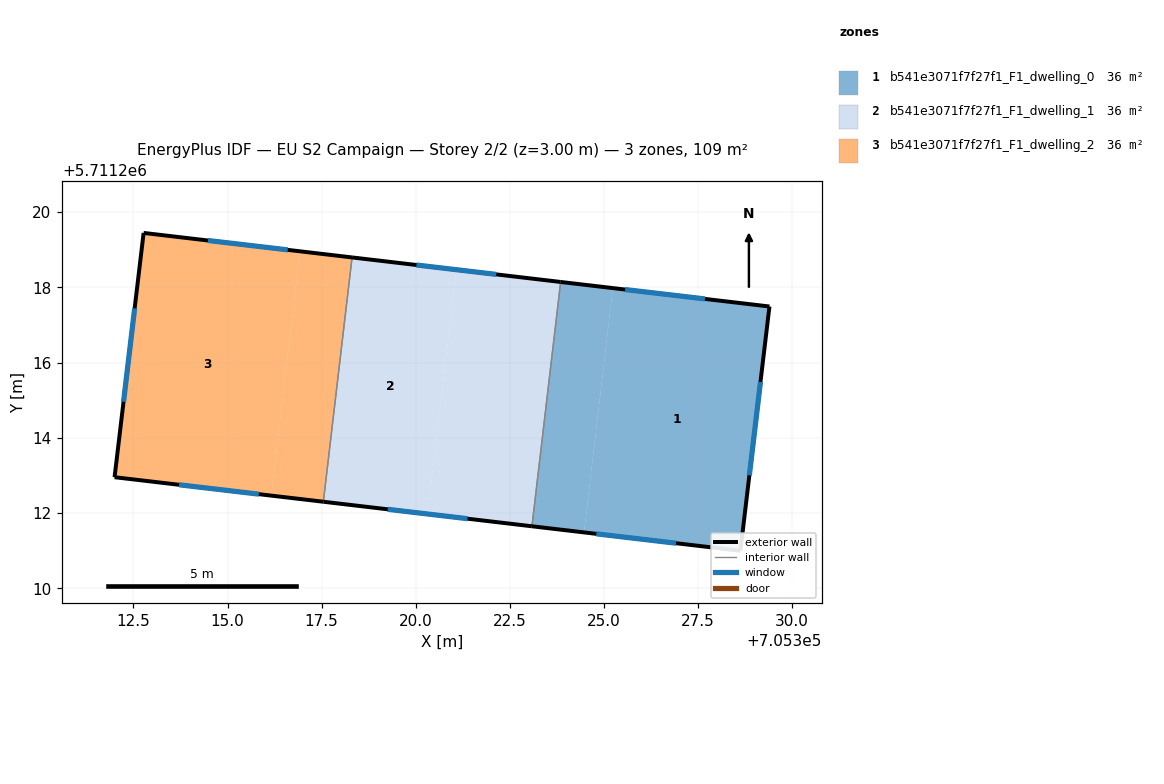
=== STOREY PLAN SPEC (per zone: floor XY polygon, exterior-wall plan segments, windows/doors) ===
zone 1: b541e3071f7f27f1_F1_dwelling_0  (36.5 m²)
  floor: (705328.63, 5711211.00) (705329.40, 5711217.49) (705325.24, 5711217.98) (705324.48, 5711211.49)
  floor: (705324.48, 5711211.49) (705325.24, 5711217.98) (705323.85, 5711218.14) (705323.09, 5711211.65)
  exterior wall: (705323.85, 5711218.14) – (705329.40, 5711217.49)  [5.6 m]
    window: (705325.57, 5711217.94) – (705327.69, 5711217.69)  [2.5 m²]
  exterior wall: (705329.40, 5711217.49) – (705328.63, 5711211.00)  [6.5 m]
    window: (705329.16, 5711215.49) – (705328.87, 5711213.01)  [2.9 m²]
  exterior wall: (705328.63, 5711211.00) – (705323.09, 5711211.65)  [5.6 m]
    window: (705326.92, 5711211.20) – (705324.80, 5711211.45)  [2.4 m²]
  interior walls: 1
zone 2: b541e3071f7f27f1_F1_dwelling_1  (36.5 m²)
  floor: (705323.09, 5711211.65) (705323.85, 5711218.14) (705321.08, 5711218.47) (705320.32, 5711211.98)
  floor: (705320.32, 5711211.98) (705321.08, 5711218.47) (705318.31, 5711218.80) (705317.55, 5711212.30)
  exterior wall: (705323.09, 5711211.65) – (705317.55, 5711212.30)  [5.6 m]
    window: (705321.38, 5711211.85) – (705319.26, 5711212.10)  [2.4 m²]
  exterior wall: (705318.31, 5711218.80) – (705323.85, 5711218.14)  [5.6 m]
    window: (705320.02, 5711218.59) – (705322.14, 5711218.35)  [2.4 m²]
  interior walls: 2
zone 3: b541e3071f7f27f1_F1_dwelling_2  (36.5 m²)
  floor: (705317.55, 5711212.30) (705318.31, 5711218.80) (705316.92, 5711218.96) (705316.16, 5711212.47)
  floor: (705316.16, 5711212.47) (705316.92, 5711218.96) (705312.77, 5711219.45) (705312.00, 5711212.96)
  exterior wall: (705317.55, 5711212.30) – (705312.00, 5711212.96)  [5.6 m]
    window: (705315.83, 5711212.51) – (705313.71, 5711212.75)  [2.5 m²]
  exterior wall: (705312.00, 5711212.96) – (705312.77, 5711219.45)  [6.5 m]
    window: (705312.24, 5711214.96) – (705312.53, 5711217.44)  [2.9 m²]
  exterior wall: (705312.77, 5711219.45) – (705318.31, 5711218.80)  [5.6 m]
    window: (705314.48, 5711219.25) – (705316.60, 5711219.00)  [2.4 m²]
  interior walls: 1

=== DERIVED (storey summary) ===
Building: EU S2 Campaign
Storey: 2 of 2  (floor level z = 3.00 m)
Storey gross floor area: 109.5 m²
Zones on this storey: 3
  - b541e3071f7f27f1_F1_dwelling_0: floor 36.5 m²; exterior wall 17.7 m (53.1 m²); 3 window(s) 7.8 m²; WWR 14.6%
  - b541e3071f7f27f1_F1_dwelling_1: floor 36.5 m²; exterior wall 11.2 m (33.5 m²); 2 window(s) 4.9 m²; WWR 14.6%
  - b541e3071f7f27f1_F1_dwelling_2: floor 36.5 m²; exterior wall 17.7 m (53.1 m²); 3 window(s) 7.8 m²; WWR 14.6%
Zone adjacency (shared interzone walls):
  - b541e3071f7f27f1_F1_dwelling_0 ↔ b541e3071f7f27f1_F1_dwelling_1
  - b541e3071f7f27f1_F1_dwelling_1 ↔ b541e3071f7f27f1_F1_dwelling_2